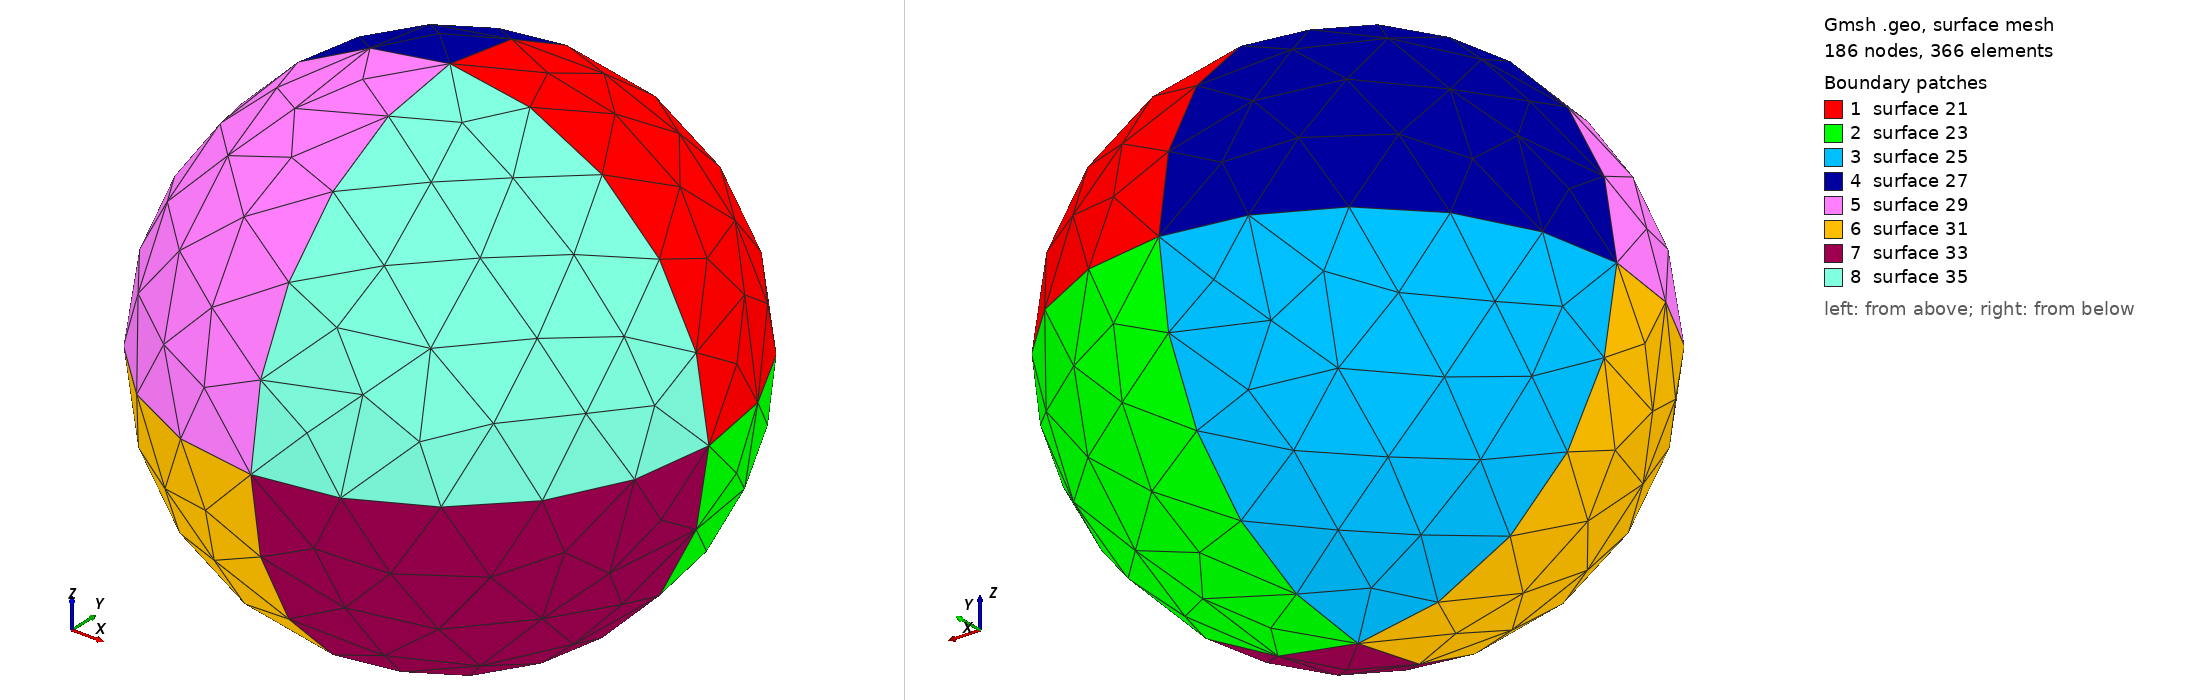

Gmsh geometry script, surface-meshed: 186 nodes, 366 surface elements. Boundary patches (legend numbers): 1 surface 21, 2 surface 23, 3 surface 25, 4 surface 27, 5 surface 29, 6 surface 31, 7 surface 33, 8 surface 35. Left view from above one corner, right view from below the opposite corner. The script declares no physical surfaces, so the legend lists its geometric surfaces. The drawing asked Gmsh for element sizes between 1% and 20% of the model's largest extent; the script's own settings can give other sizes.

=== sphere.geo (drawn) ===
r_cv = 0.4;

Point(1) = {0, 0, 0};
Point(2) = {r_cv, 0, 0};
Point(3) = {0, r_cv, 0};
Point(4) = {0, 0, r_cv};
Point(5) = {-r_cv, 0, 0};
Point(6) = {0, -r_cv, 0};
Point(7) = {0, 0, -r_cv};

Circle(8) = {2,1,3};
Circle(9) = {3,1,5};
Circle(10) = {5,1,6};
Circle(11) = {6,1,2};

Circle(12) = {3,1,4};
Circle(13) = {4,1,6};
Circle(14) = {6,1,7};
Circle(15) = {7,1,3};

Circle(16) = {4,1,2};
Circle(17) = {2,1,7};
Circle(18) = {7,1,5};
Circle(19) = {5,1,4};

Line Loop(20) = {8, 12, 16};
Ruled Surface(21) = {20};
Line Loop(22) = {15, -8, 17};
Ruled Surface(23) = {22};
Line Loop(24) = {18, -9, -15};
Ruled Surface(25) = {24};
Line Loop(26) = {19, -12, 9};
Ruled Surface(27) = {26};
Line Loop(28) = {13, -10, 19};
Ruled Surface(29) = {28};
Line Loop(30) = {10, 14, 18};
Ruled Surface(31) = {30};
Line Loop(32) = {17, -14, 11};
Ruled Surface(33) = {32};
Line Loop(34) = {11, -16, 13};
Ruled Surface(35) = {34};

Surface Loop(36) = {21, 23, 25, 31, 29, 35, 33, 27};
Volume(37) = {36};
Physical Volume(38) = {37};
